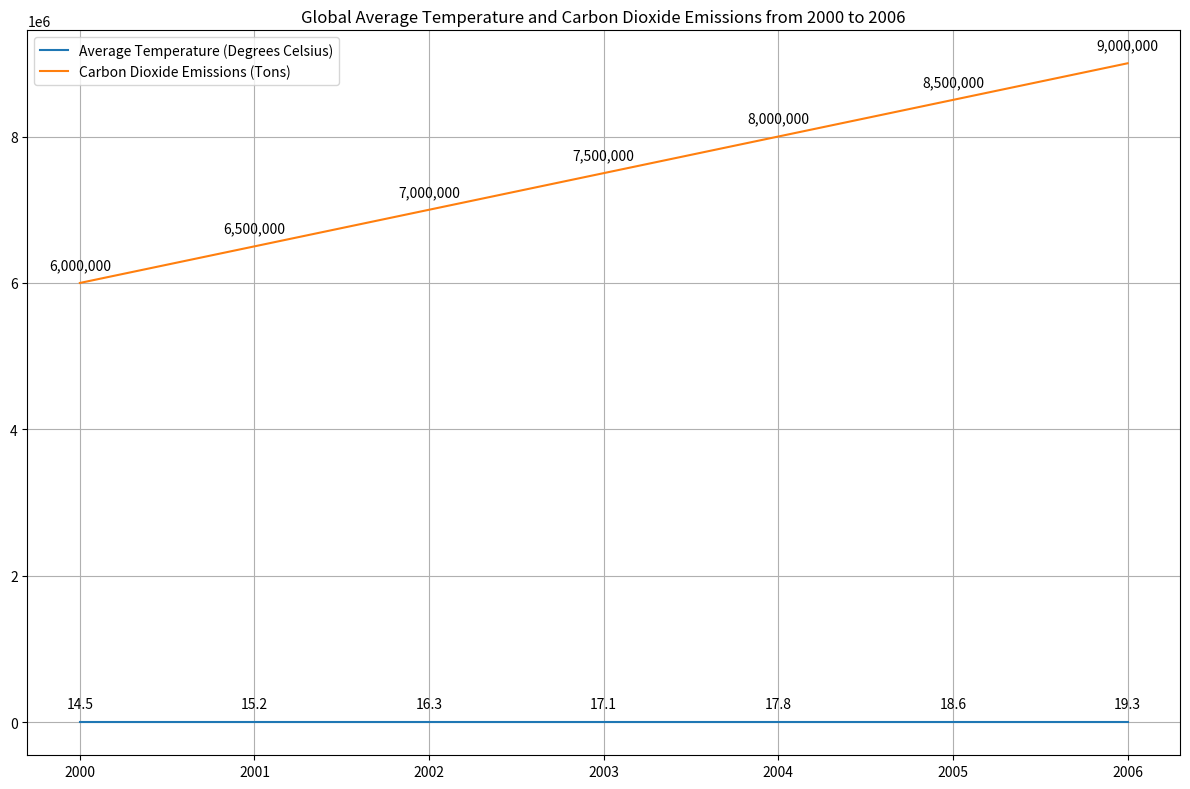

Write the Python code that produced this figure. (Note: this script raises an exception after producing the figure.)

import matplotlib.pyplot as plt
import numpy as np

# Data set
year = [2000, 2001, 2002, 2003, 2004, 2005, 2006]
average_temp = [14.5, 15.2, 16.3, 17.1, 17.8, 18.6, 19.3]
co2_emissions = [6000000, 6500000, 7000000, 7500000, 8000000, 8500000, 9000000]

# Create figure
fig = plt.figure(figsize=(12, 8))
ax = fig.add_subplot(111)

# Plot line chart
ax.plot(year, average_temp, label="Average Temperature (Degrees Celsius)")
ax.plot(year, co2_emissions, label="Carbon Dioxide Emissions (Tons)")
plt.xticks(year)

# Add title and legend
ax.set_title("Global Average Temperature and Carbon Dioxide Emissions from 2000 to 2006")
ax.legend(loc="upper left")

# Label each data point
for x, y in zip(year, average_temp):
    label = f"{y:.1f}"
    ax.annotate(label, (x, y), textcoords="offset points", xytext=(0, 10), ha='center')
for x, y in zip(year, co2_emissions):
    label = f"{y:,}"
    ax.annotate(label, (x, y), textcoords="offset points", xytext=(0, 10), ha='center')

# Add background grid
ax.grid()

# Automatically resize the image
plt.tight_layout()

# Save the figure
plt.savefig("line chart/png/155.png")

# Clear the current image state
plt.clf()
